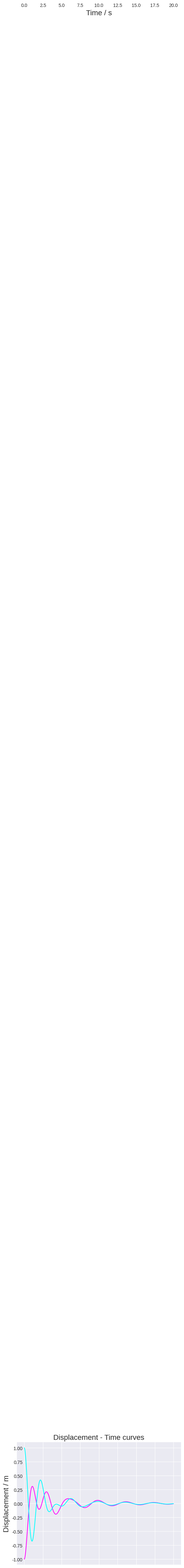
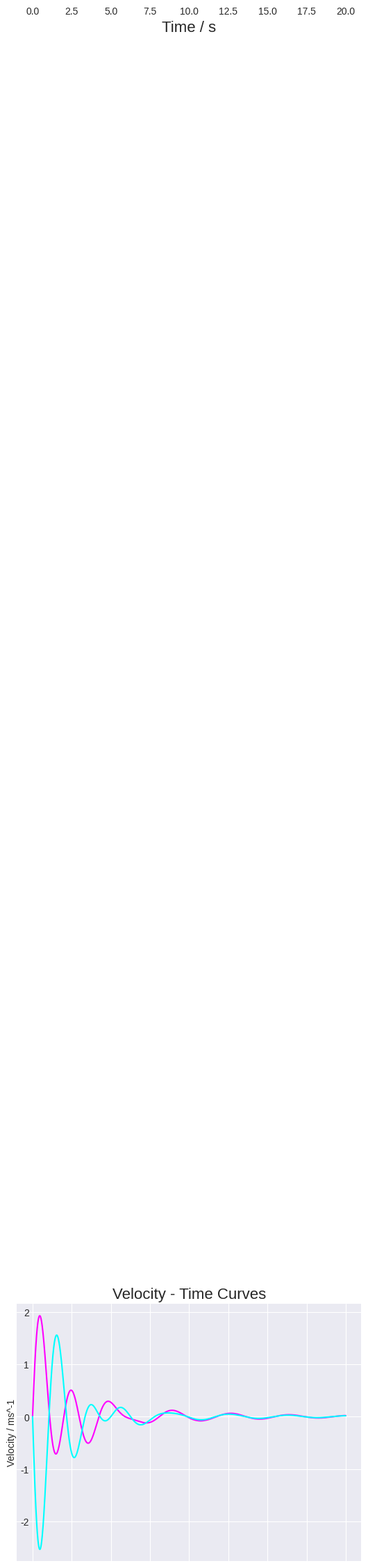

Generate these figures, in order, with matplotlib:
import numpy as np
import matplotlib.pyplot as plt
from matplotlib.pyplot import style

style.use('seaborn-v0_8-darkgrid')

def rungekutta(func, ts, y_0, time_step = 0.01):
    #create a time domain using the timespan ts:
    start = ts[0]
    end = ts[1]
    evaluation_times = np.arange(start, end, time_step)

    delta_t = time_step #calculate the timestep used in the RK4 method
    yq1 = y_0 #set the values inputted into our motion function to find q1 as equal to the initial values determined in the main code in y_0

    graph_ts = []
    graph_ys = []

    #iterate over the RK4 method for each time instance:
    for t in evaluation_times:
        graph_ts.append(t)
        graph_ys.append(yq1)

        q1 = func(t, yq1) #call our motion function
        #this motion function takes in our list of values, yq1, which contains x1, x1, x1dot and x2dot and returns x1dot, x2dot, x1dotdot and x2dotdot
        #this gives us a vector for q1

        yq2 = [yq1[i] + (delta_t/2) * q1[i] for i in range(len(q1))] #generate the values inputted into our motion function to find q2
        q2 = func(t + (delta_t/2), yq2) #find q2 using out motion function

        yq3 = [yq1[i] + (delta_t/2) * q2[i] for i in range(len(q2))] #generate the values inputted into our motion function to find q3
        q3 = func(t + (delta_t/2), yq3) #find q3 using out motion function

        yq4 = [yq1[i] + delta_t * q3[i] for i in range(len(q3))] #generate the values inputted into our motion function to find q4
        q4 = func(t + delta_t, yq4) #find q4 using out motion function

        yq1 = [yq1[i] + (delta_t/6) * (q1[i] + 2 * q2[i] + 2 * q3[i] + q4[i]) for i in range(len(yq1))] #find the y values inputted into our motion 
        #function to find q1 in our next time step

    return graph_ts, graph_ys


def motion(t, y):
    #unpack the state variables and parameters: (the state variables were stored in the y list of the rungekutta function, the parameters were packed into parameters)
    x1, x2, x1dot, x2dot = y
    m1, m2, c1, c12, c2, k1, k12, k2 = parameters

    #apply equations of motion as given in project brief:
    x1dotdot = (-k1 * x1 - k12 * (x1 - x2) - c1 * x1dot - c12 * (x1dot - x2dot)) / m1

    x2dotdot = (-k2 * x2 - k12 * (x2 - x1) - c2 * x2dot - c12 * (x2dot - x1dot)) / m2

    #return values for x1dot and x2dot and calculated values for x1dotdot and x2dotdot
    return [x1dot, x2dot, x1dotdot, x2dotdot]

#set parameters and initial values:
m1, m2 = 5, 5 #masses

c1, c12, c2 = 1.5, 2.5, 1.1 #damping coefficients
k1, k12, k2 = 10, 15, 20 #spring stiffnesses

initial_x1, initial_x2 = -1, 1 #initial displacements
initial_x1dot, initial_x2dot = 0, 0 #initial velocities
initial_x1dotdot, initial_x2dotdot = 0, 0 #initial accelerations

parameters = m1, m2, c1, c12, c2, k1, k12, k2 #pack all of the parameters into a singlke variable to use in the motion function
intial_conditions = [initial_x1, initial_x2, initial_x1dot, initial_x2dot] #put the initial conditions into an array. this will serve as our y_0
timespan = (0, 20) #set a timespan

ts, ys = rungekutta(motion, timespan, intial_conditions) #call our rungekutta function and assign the results to ts and ys
#this function takes a function to approximate, a timespan to approxiamte the function over, and initial conditions for our system

#set up axes:
fig, ax1 = plt.subplots()
fig, ax2 = plt.subplots()
fig, ax3 = plt.subplots()

#format axes:
axes = [ax1, ax2, ax3]

for ax in axes:
    ax.set_xlabel('Time / s', fontsize = 16)
    ax.spines.left.set_visible(True)
    ax.spines.left.set_color('black')
    ax.spines.left.set_position(('data', 0))
    ax.spines.bottom.set_visible(True)
    ax.spines.bottom.set_color('black')
    ax.spines.bottom.set_position(('data', 27))

ax1.set_title('Displacement - Time curves', fontsize = 16)
ax1.set_ylabel('Displacement / m', fontsize = 16)

ax2.set_title('Velocity - Time Curves', fontsize = 16)
ax2.set_ylabel('Velocity / ms^-1')

ax3.set_title('Acceleration - Time Curves', fontsize = 16)
ax3.set_ylabel('Acceleration / ms^-2', fontsize = 16)

#plot results:
ax1.plot(ts, [y[0] for y in ys], color = 'magenta')
ax1.plot(ts, [y[1] for y in ys], color = 'cyan')

ax2.plot(ts, [y[2] for y in ys], color = 'magenta')
ax2.plot(ts, [y[3] for y in ys], color = 'cyan')

plt.show()
